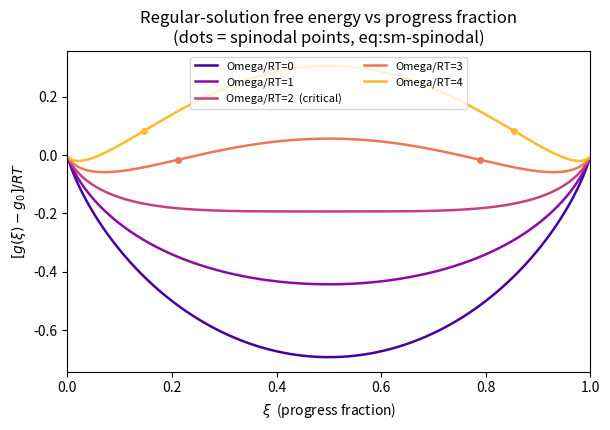

Python code for this plot:
"""
V1013 P2.1 draft S1 -- Figure candidate for Part 0 sec:sm-meanfield.
Purpose: regular-solution free energy g(xi)/RT (linear+constant reference dropped)
for several Omega/RT ratios, showing the single-well -> double-well transition at
the mean-field critical ratio Omega/RT = 2 (eq:sm-spinodal in the draft).

g(xi) - g0 = RT[xi ln(xi) + (1-xi) ln(1-xi)] + Omega*xi*(1-xi)

Output: V1013_P21_fig_S1_gxi_doublewell.png, 300 dpi, ASCII-only labels.
"""
import numpy as np
import matplotlib
matplotlib.use("Agg")
import matplotlib.pyplot as plt

xi = np.linspace(0.003, 0.997, 3000)
mix = xi * np.log(xi) + (1 - xi) * np.log(1 - xi)  # dimensionless, = S_config/(-R) shape

omega_over_RT = [0.0, 1.0, 2.0, 3.0, 4.0]

fig, ax = plt.subplots(figsize=(6.2, 4.4))
colors = plt.cm.plasma(np.linspace(0.1, 0.85, len(omega_over_RT)))

for w_rt, c in zip(omega_over_RT, colors):
    g_over_RT = mix + w_rt * xi * (1 - xi)
    label = f"Omega/RT={w_rt:.0f}" + ("  (critical)" if w_rt == 2.0 else "")
    ax.plot(xi, g_over_RT, color=c, lw=1.8, label=label)

    # mark spinodal points for Omega/RT > 2 (real evaluation, not decorative)
    if w_rt > 2.0:
        u = np.sqrt(1.0 - 2.0 / w_rt)
        for xs in (0.5 * (1 - u), 0.5 * (1 + u)):
            g_s = xs * np.log(xs) + (1 - xs) * np.log(1 - xs) + w_rt * xs * (1 - xs)
            ax.plot(xs, g_s, "o", color=c, ms=4)

ax.set_xlabel(r"$\xi$  (progress fraction)")
ax.set_ylabel(r"$[g(\xi)-g_0]/RT$")
ax.set_title("Regular-solution free energy vs progress fraction\n(dots = spinodal points, eq:sm-spinodal)")
ax.legend(fontsize=8, loc="upper center", ncol=2)
ax.set_xlim(0, 1)
fig.tight_layout()
fig.savefig("V1013_P21_fig_S1_gxi_doublewell.png", dpi=300)
print("saved V1013_P21_fig_S1_gxi_doublewell.png")

# --- numeric self-check: g''(xi) sign at xi=0.5 for each Omega/RT ---
for w_rt in omega_over_RT:
    gpp_half = 1.0 / (0.5 * 0.5) - 2.0 * w_rt  # RT*(1/[xi(1-xi)]) - 2*Omega, in units of RT
    print(f"Omega/RT={w_rt:.1f}  g''(1/2)/RT = {gpp_half:+.3f}  ({'unstable(<0)' if gpp_half<0 else 'stable(>=0)'})")
